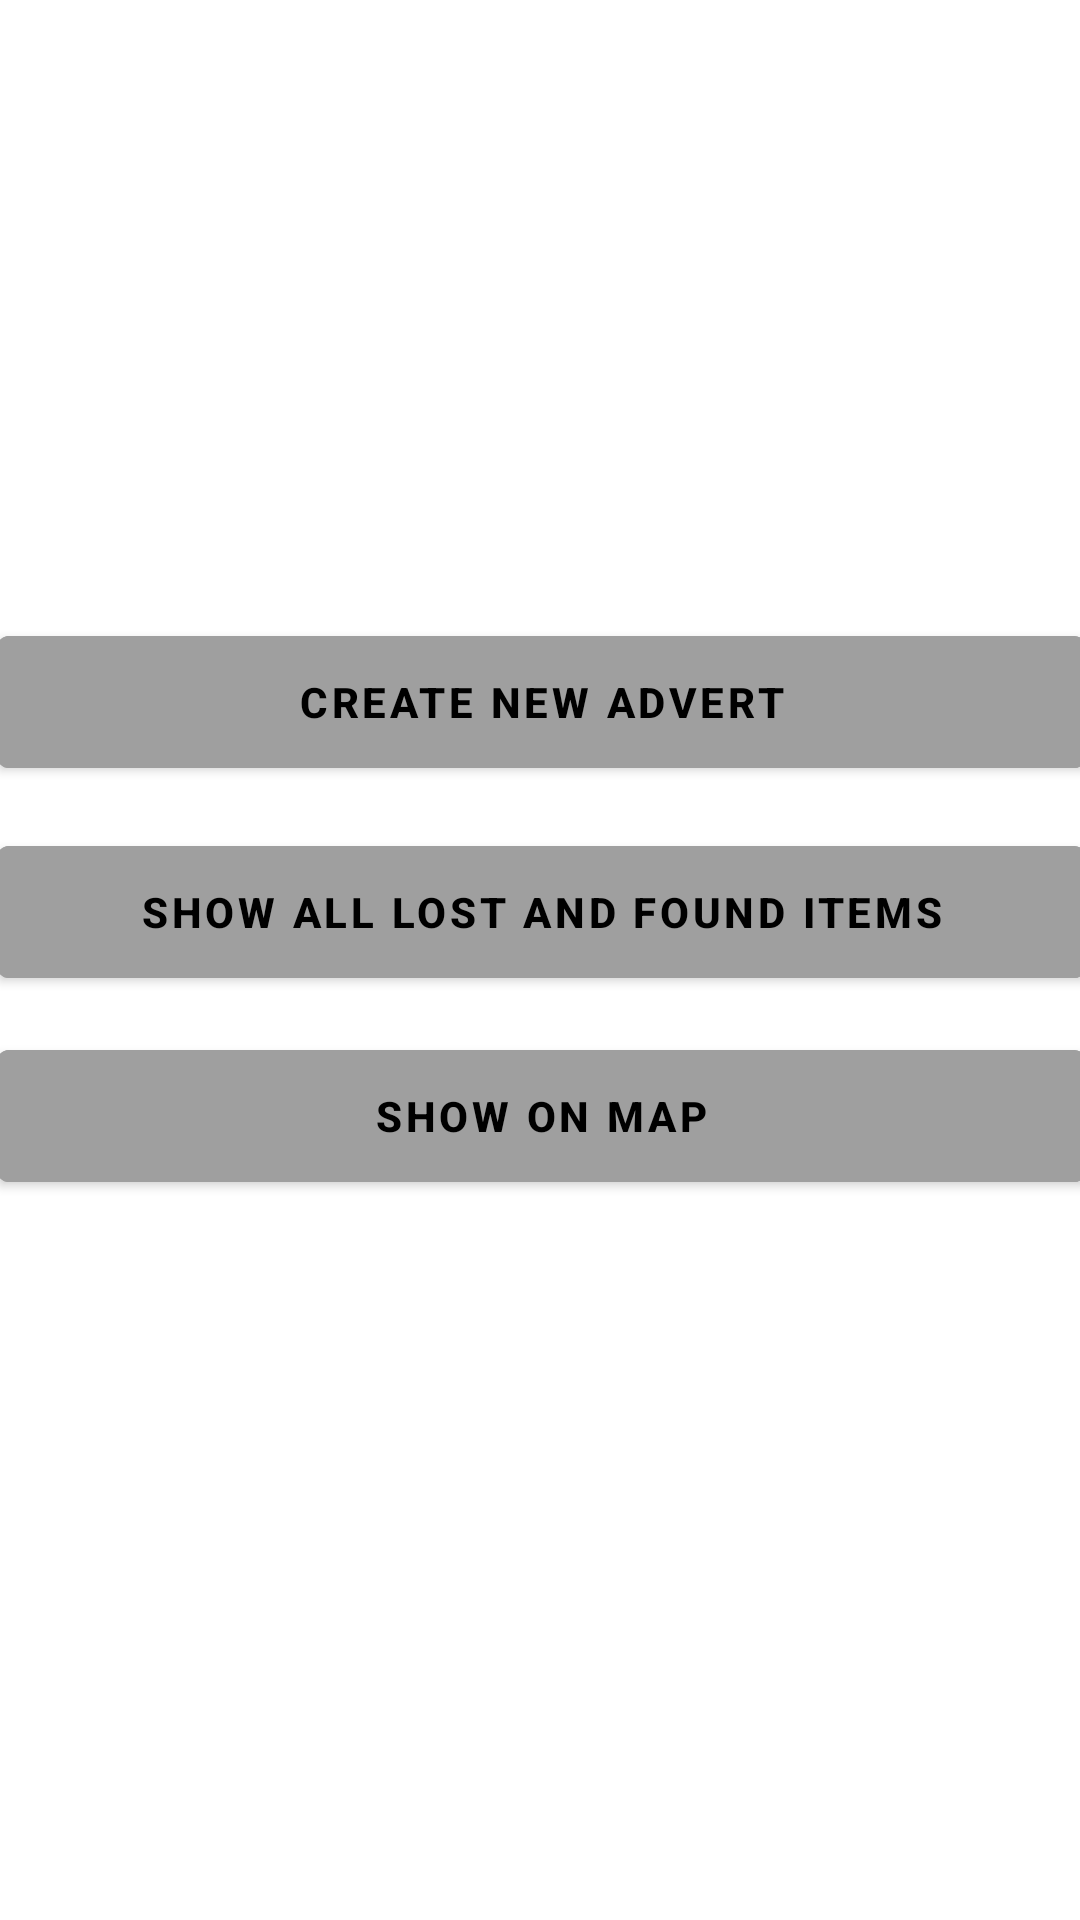

This screen was rendered from an Android layout file. Write that file and the resources it references.
<!-- AndroidManifest.xml: application theme Theme.91P -->
<!-- res/layout/activity_main.xml -->
<?xml version="1.0" encoding="utf-8"?>
<androidx.constraintlayout.widget.ConstraintLayout xmlns:android="http://schemas.android.com/apk/res/android"
    xmlns:app="http://schemas.android.com/apk/res-auto"
    xmlns:tools="http://schemas.android.com/tools"
    android:layout_width="match_parent"
    android:layout_height="match_parent"
    tools:context=".MainActivity">

    <Button
        android:id="@+id/newAdvertButton"
        android:layout_width="363dp"
        android:layout_height="56dp"
        android:layout_marginBottom="14dp"
        android:backgroundTint="#9F9F9F"
        android:text="CREATE NEW ADVERT"
        android:textColor="#000000"
        android:textStyle="bold"
        app:layout_constraintBottom_toTopOf="@+id/showAdvertsButton"
        app:layout_constraintEnd_toEndOf="parent"
        app:layout_constraintStart_toStartOf="parent"
        app:layout_constraintTop_toTopOf="parent"
        app:layout_constraintVertical_bias="1.0" />

    <Button
        android:id="@+id/showMapButton"
        android:layout_width="363dp"
        android:layout_height="56dp"
        android:layout_marginBottom="240dp"
        android:backgroundTint="#9F9F9F"
        android:text="SHOW ON MAP"
        android:textColor="#000000"
        android:textStyle="bold"
        app:layout_constraintBottom_toBottomOf="parent"
        app:layout_constraintEnd_toEndOf="parent"
        app:layout_constraintStart_toStartOf="parent" />

    <Button
        android:id="@+id/showAdvertsButton"
        android:layout_width="363dp"
        android:layout_height="56dp"
        android:layout_marginBottom="12dp"
        android:backgroundTint="#9F9F9F"
        android:text="SHOW ALL LOST AND FOUND ITEMS"
        android:textColor="#000000"
        android:textStyle="bold"
        app:layout_constraintBottom_toTopOf="@+id/showMapButton"
        app:layout_constraintEnd_toEndOf="parent"
        app:layout_constraintStart_toStartOf="parent" />
</androidx.constraintlayout.widget.ConstraintLayout>
<!-- resources referenced by this layout -->
<resources>
  <style name="Theme.91P" parent="Theme.MaterialComponents.DayNight.DarkActionBar">
          
          <item name="colorPrimary">@color/purple_500</item>
          <item name="colorPrimaryVariant">@color/purple_700</item>
          <item name="colorOnPrimary">@color/white</item>
          
          <item name="colorSecondary">@color/teal_200</item>
          <item name="colorSecondaryVariant">@color/teal_700</item>
          <item name="colorOnSecondary">@color/black</item>
          
          <item name="android:statusBarColor">?attr/colorPrimaryVariant</item>
          
      </style>
  <!-- not gathered from this repository: default colours our renderer supplied (Android Studio template values) -->
  <color name="purple_500">#FF6200EE</color>
  <color name="purple_700">#FF3700B3</color>
  <color name="teal_200">#FF03DAC5</color>
  <color name="teal_700">#FF018786</color>
  <color name="black">#FF000000</color>
  <color name="white">#FFFFFFFF</color>
</resources>
